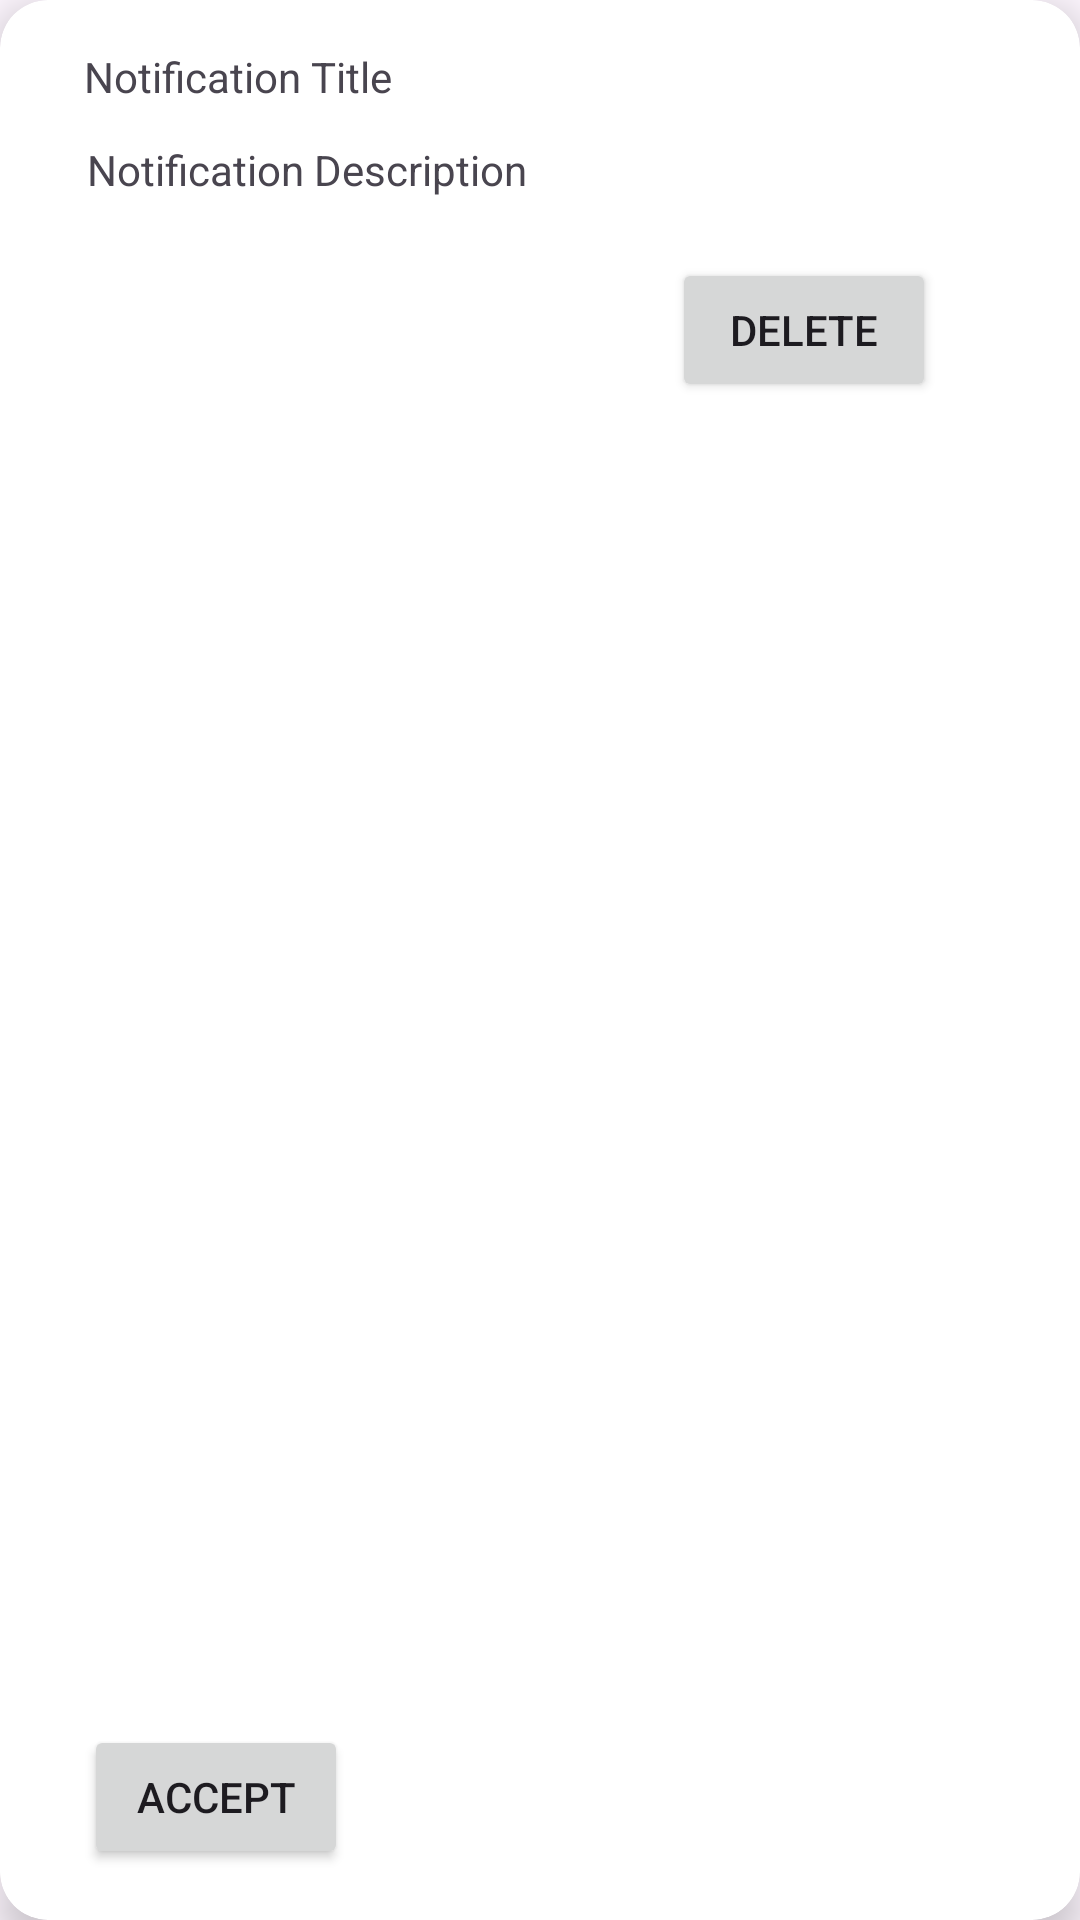

The Android layout XML behind this screen, and the referenced resources:
<!-- AndroidManifest.xml: application theme Theme.GastroTrackAppMovil -->
<!-- res/layout/prototype_notification.xml -->
<?xml version="1.0" encoding="utf-8"?>
<androidx.cardview.widget.CardView xmlns:android="http://schemas.android.com/apk/res/android"
    xmlns:app="http://schemas.android.com/apk/res-auto"
    xmlns:tools="http://schemas.android.com/tools"
    android:layout_width="match_parent"
    android:layout_height="wrap_content"
    android:layout_margin="16dp"
    android:background="@android:color/transparent"
    app:cardCornerRadius="16dp"
    app:cardElevation="8dp">

    <androidx.constraintlayout.widget.ConstraintLayout
        android:layout_width="match_parent"
        android:layout_height="match_parent"
        android:background="#00000000"
        android:backgroundTint="#00FFFFFF"
        android:padding="16dp" >

        <TextView
            android:id="@+id/tvNotificationTitle"
            android:layout_width="wrap_content"
            android:layout_height="wrap_content"
            android:layout_marginStart="12dp"
            android:text="Notification Title"
            app:layout_constraintBottom_toBottomOf="parent"
            app:layout_constraintStart_toStartOf="parent"
            app:layout_constraintTop_toTopOf="parent"
            app:layout_constraintVertical_bias="0.0" />

        <TextView
            android:id="@+id/tvNotificationDescription"
            android:layout_width="wrap_content"
            android:layout_height="wrap_content"
            android:layout_marginStart="13dp"
            android:layout_marginTop="12dp"
            android:text="Notification Description"
            app:layout_constraintStart_toStartOf="parent"
            app:layout_constraintTop_toBottomOf="@+id/tvNotificationTitle" />

        <Button
            android:id="@+id/btnAcceptNotification"
            android:layout_width="wrap_content"
            android:layout_height="wrap_content"
            android:layout_marginStart="12dp"
            android:layout_marginBottom="1dp"
            android:text="Accept"
            app:layout_constraintBottom_toBottomOf="parent"
            app:layout_constraintStart_toStartOf="parent" />

        <Button
            android:id="@+id/btnDeleteNotification"
            android:layout_width="wrap_content"
            android:layout_height="wrap_content"
            android:layout_marginStart="115dp"
            android:layout_marginTop="70dp"
            android:layout_marginEnd="39dp"
            android:text="Delete"
            app:layout_constraintEnd_toEndOf="parent"
            app:layout_constraintStart_toEndOf="@+id/btnAcceptNotification"
            app:layout_constraintTop_toTopOf="parent" />

    </androidx.constraintlayout.widget.ConstraintLayout>
</androidx.cardview.widget.CardView>
<!-- resources referenced by this layout -->
<resources>
  <style name="Theme.GastroTrackAppMovil" parent="Base.Theme.GastroTrackAppMovil" />
  <style name="Base.Theme.GastroTrackAppMovil" parent="Theme.Material3.DayNight.NoActionBar">
          
          
      </style>
</resources>
